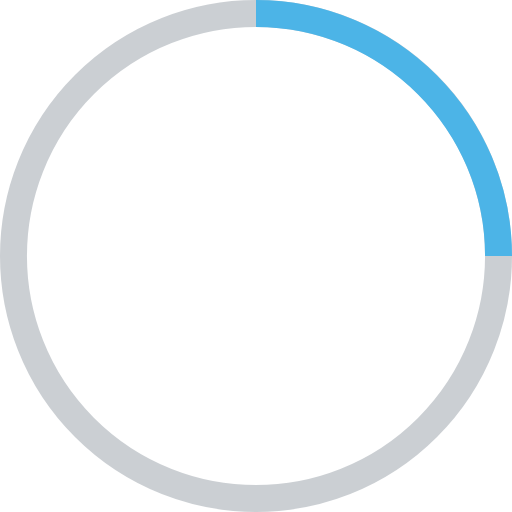
t = 0.00 s
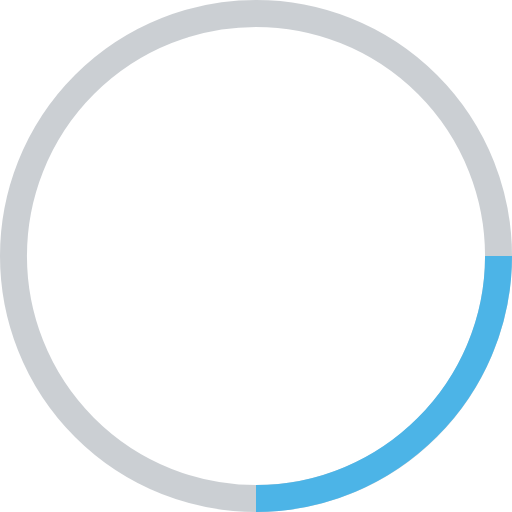
t = 0.25 s
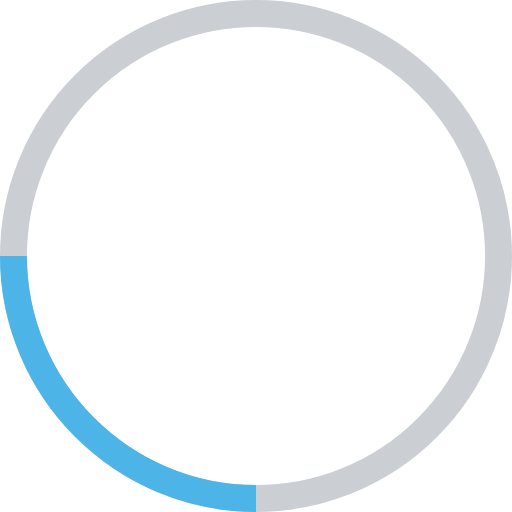
t = 0.50 s
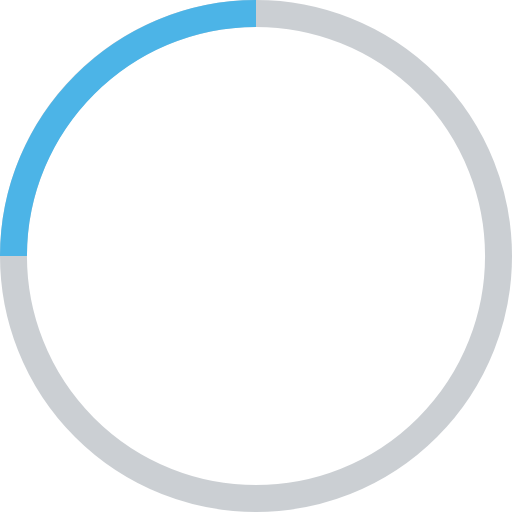
t = 0.75 s

The animated SVG that drew these frames (rendered in a browser with its animation timeline set to each time). Animation: 1 SMIL element (animateTransform=1); one cycle of 1.00 s, repeats indefinitely.

<?xml version="1.0" encoding="utf-8"?>
<!-- Generator: Adobe Illustrator 24.0.3, SVG Export Plug-In . SVG Version: 6.00 Build 0)  -->
<svg version="1.1" id="Ebene_1" xmlns="http://www.w3.org/2000/svg" xmlns:xlink="http://www.w3.org/1999/xlink" x="0px" y="0px"
	 viewBox="0 0 38 38" style="enable-background:new 0 0 38 38;" xml:space="preserve">
<style type="text/css">
	.st0{fill:none;stroke:#979FA7;stroke-width:2;stroke-opacity:0.5;}
	.st1{fill:none;stroke:#4CB4E7;stroke-width:2;}
</style>
<g>
	<g transform="translate(1 1)">
		<circle class="st0" cx="18" cy="18" r="18"/>
		<path class="st1" d="M36,18c0-9.9-8.1-18-18-18		">
<animateTransform  accumulate="none" additive="replace" attributeName="transform" calcMode="linear" dur="1s" fill="remove" from="0 18 18" repeatCount="indefinite" restart="always" to="360 18 18" type="rotate">
				</animateTransform>
		</path>
	</g>
</g>
</svg>
